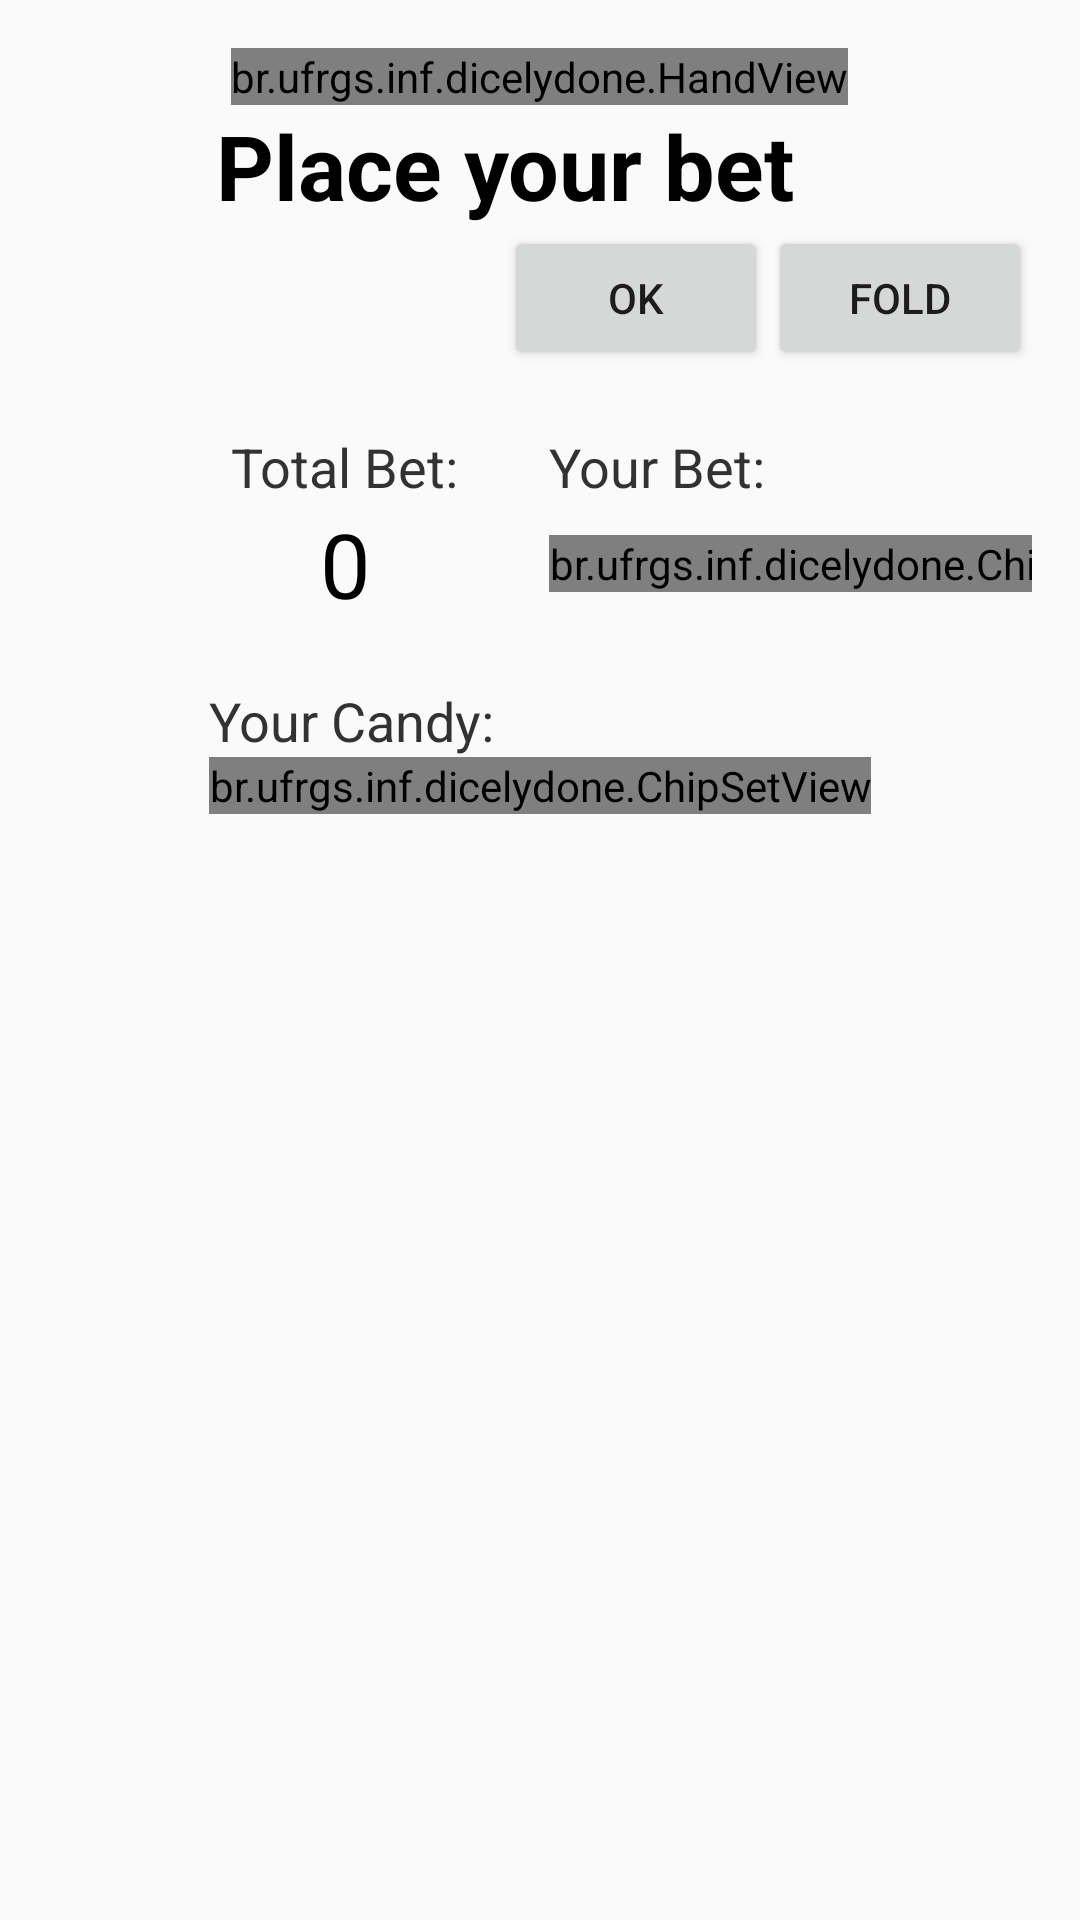

Layout XML and referenced resources for this Android screen:
<!-- AndroidManifest.xml: application theme AppTheme -->
<!-- res/layout/fragment_round_2.xml -->
<?xml version="1.0" encoding="utf-8"?>
<RelativeLayout xmlns:android="http://schemas.android.com/apk/res/android"
    xmlns:app="http://schemas.android.com/apk/res-auto"
    android:layout_width="match_parent"
    android:layout_height="match_parent"
    android:paddingLeft="@dimen/activity_horizontal_margin"
    android:paddingRight="@dimen/activity_horizontal_margin"
    android:paddingTop="@dimen/activity_vertical_margin"
    android:paddingBottom="@dimen/activity_vertical_margin" >

    <br.ufrgs.inf.dicelydone.HandView
        android:layout_width="wrap_content"
        android:layout_height="wrap_content"
        android:layout_centerHorizontal="true"
        android:id="@+id/handView"
        app:dieMargin="10dp"
        app:dieElevation="4dp"
        android:gravity="center" />

    <TextView
        android:layout_width="wrap_content"
        android:layout_height="wrap_content"
        android:layout_below="@+id/handView"
        android:layout_alignParentLeft="true"
        android:layout_marginLeft="@dimen/text_margin_left"
        android:id="@+id/instructionsView"
        android:textAppearance="@style/PokerGame.TextAppearance.Instructions"
        android:text="@string/instruction_bet" />

    <GridLayout
        android:layout_width="wrap_content"
        android:layout_height="wrap_content"
        android:layout_below="@+id/buttonOk"
        android:columnCount="3"
        android:rowCount="2"
        android:id="@+id/gridLayout"
        android:layout_centerVertical="true"
        android:layout_alignLeft="@+id/handView"
        android:layout_marginTop="20dp">

        <TextView
            android:layout_width="wrap_content"
            android:layout_height="wrap_content"
            android:textAppearance="@style/PokerGame.TextAppearance.Label"
            android:text="@string/bet_total"
            android:layout_row="0"
            android:layout_column="0" />

        <Space
            android:layout_width="@dimen/betview_spacer_width"
            android:layout_height="match_parent"
            android:layout_row="0"
            android:layout_column="1"
            android:layout_rowSpan="2" />

        <TextView
            android:layout_width="wrap_content"
            android:layout_height="wrap_content"
            android:textAppearance="@style/PokerGame.TextAppearance.Label"
            android:text="@string/bet_player"
            android:layout_row="0"
            android:layout_column="2" />

        <TextView
            android:layout_width="wrap_content"
            android:layout_height="wrap_content"
            android:layout_row="1"
            android:layout_column="0"
            android:layout_gravity="fill_horizontal|center"
            android:id="@+id/totalBetView"
            android:text="0"
            android:textAppearance="@style/PokerGame.TextAppearance.ChipSumVal"
            android:gravity="center" />

        <br.ufrgs.inf.dicelydone.ChipSetView
            android:layout_width="wrap_content"
            android:layout_height="wrap_content"
            android:layout_row="1"
            android:layout_column="2"
            android:id="@+id/playerBetView"
            android:layout_gravity="center_vertical" />

    </GridLayout>

    <LinearLayout
        android:orientation="vertical"
        android:layout_width="wrap_content"
        android:layout_height="wrap_content"
        android:layout_below="@+id/gridLayout"
        android:layout_centerHorizontal="true"
        android:layout_marginTop="20dp">

        <TextView
            android:layout_width="wrap_content"
            android:layout_height="wrap_content"
            android:textAppearance="@style/PokerGame.TextAppearance.Label"
            android:text="@string/chips_player" />

        <br.ufrgs.inf.dicelydone.ChipSetView
            android:layout_width="wrap_content"
            android:layout_height="wrap_content"
            android:layout_gravity="center_horizontal|bottom"
            android:id="@+id/playerChipsView" />
    </LinearLayout>

    <Button
        android:layout_width="wrap_content"
        android:layout_height="wrap_content"
        android:layout_below="@+id/instructionsView"
        android:layout_toLeftOf="@+id/buttonCancel"
        android:id="@+id/buttonOk"
        android:text="Ok" />

    <Button
        android:layout_width="wrap_content"
        android:layout_height="wrap_content"
        android:layout_alignTop="@+id/buttonOk"
        android:layout_alignParentRight="true"
        android:id="@+id/buttonCancel"
        android:text="Fold" />

</RelativeLayout>
<!-- resources referenced by this layout -->
<resources>
  <dimen name="activity_horizontal_margin">16dp</dimen>
  <dimen name="activity_vertical_margin">16dp</dimen>
  <dimen name="betview_spacer_width">30dp</dimen>
  <dimen name="text_margin_left">56dp</dimen>
  <string name="bet_player">Your Bet:</string>
  <string name="bet_total">Total Bet:</string>
  <string name="chips_player">Your Candy:</string>
  <string name="instruction_bet">Place your bet</string>
  <style name="PokerGame.TextAppearance.ChipSumVal" parent="@android:style/Widget.TextView">
          <item name="android:textSize">@dimen/text_size_chipsumval</item>
          <item name="android:textColor">@color/bright_foreground_material_light</item>
          <item name="android:textStyle">normal</item>
      </style>
  <style name="PokerGame.TextAppearance.Instructions" parent="@android:style/Widget.TextView">
          <item name="android:textSize">@dimen/text_size_instructions</item>
          <item name="android:textColor">@color/bright_foreground_material_light</item>
          <item name="android:textStyle">bold</item>
      </style>
  <style name="PokerGame.TextAppearance.Label" parent="@android:style/Widget.TextView">
          <item name="android:textSize">@dimen/text_size_label</item>
          <item name="android:textColor">@color/dim_foreground_material_light</item>
          <item name="android:textStyle">normal</item>
      </style>
  <style name="AppTheme" parent="Theme.AppCompat.Light.DarkActionBar">
          
      </style>
  <dimen name="text_size_chipsumval">30sp</dimen>
  <dimen name="text_size_instructions">30sp</dimen>
  <dimen name="text_size_label">18sp</dimen>
</resources>
